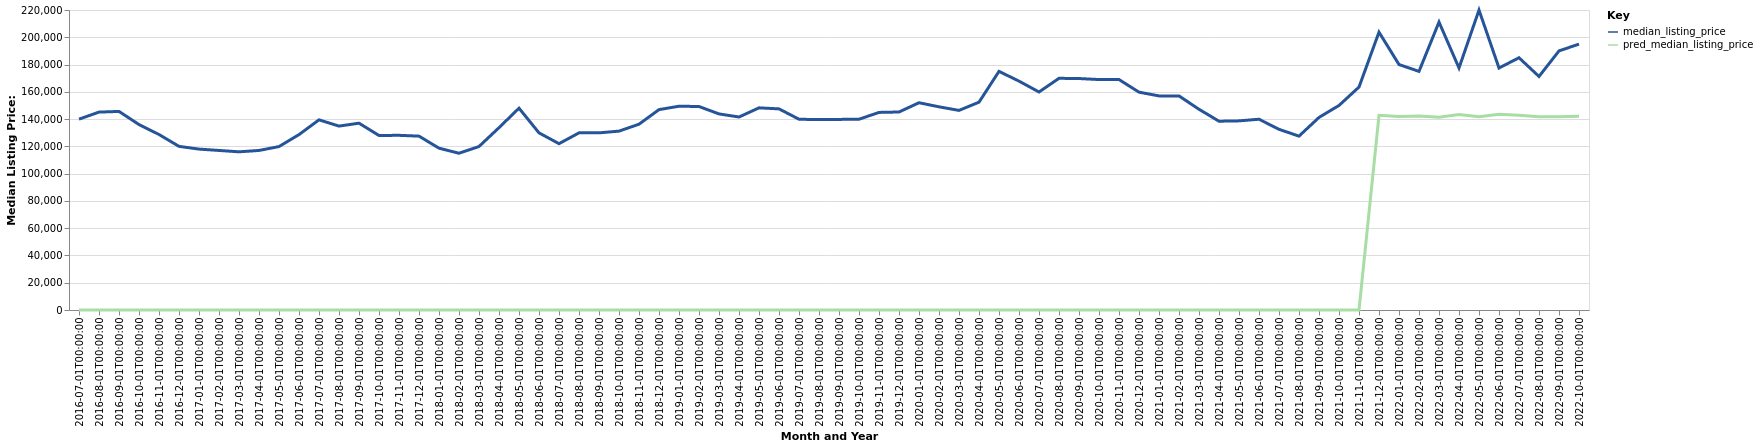

Data behind this chart, as committed beside it:
date, time_idx, median_listing_price, thirty_year_interest_rate_five, month, county_name, active_listing_count, pred_median_listing_price, month_year
2016-07-01, 0, 139950, 3.72, 7, Magnolia, AR, 159.0, 0, Jul-2016
2016-08-01, 1, 145125, 3.73, 8, Magnolia, AR, 163.0, 0, Aug-2016
2016-09-01, 2, 145625, 3.66, 9, Magnolia, AR, 156.0, 0, Sep-2016
2016-10-01, 3, 136000, 3.64, 10, Magnolia, AR, 148.0, 0, Oct-2016
2016-11-01, 4, 128700, 3.66, 11, Magnolia, AR, 143.0, 0, Nov-2016
2016-12-01, 5, 120000, 3.48, 12, Magnolia, AR, 146.0, 0, Dec-2016
2017-01-01, 6, 118000, 3.45, 1, Magnolia, AR, 143.0, 0, Jan-2017
2017-02-01, 7, 117000, 3.5, 2, Magnolia, AR, 141.0, 0, Feb-2017
2017-03-01, 8, 116000, 3.52, 3, Magnolia, AR, 134.0, 0, Mar-2017
2017-04-01, 9, 117000, 4.03, 4, Magnolia, AR, 138.0, 0, Apr-2017
2017-05-01, 10, 119850, 4.32, 5, Magnolia, AR, 155.0, 0, May-2017
2017-06-01, 11, 128625, 4.2, 6, Magnolia, AR, 157.0, 0, Jun-2017
2017-07-01, 12, 139450, 4.19, 7, Magnolia, AR, 159.0, 0, Jul-2017
2017-08-01, 13, 134875, 4.3, 8, Magnolia, AR, 158.0, 0, Aug-2017
2017-09-01, 14, 137000, 4.1, 9, Magnolia, AR, 153.0, 0, Sep-2017
2017-10-01, 15, 127975, 4.05, 10, Magnolia, AR, 147.0, 0, Oct-2017
2017-11-01, 16, 128100, 3.94, 11, Magnolia, AR, 142.0, 0, Nov-2017
2017-12-01, 17, 127500, 4.03, 12, Magnolia, AR, 136.0, 0, Dec-2017
2018-01-01, 18, 118675, 3.93, 1, Magnolia, AR, 141.0, 0, Jan-2018
2018-02-01, 19, 114950, 3.83, 2, Magnolia, AR, 139.0, 0, Feb-2018
2018-03-01, 20, 119900, 3.94, 3, Magnolia, AR, 132.0, 0, Mar-2018
2018-04-01, 21, 133700, 3.95, 4, Magnolia, AR, 128.0, 0, Apr-2018
2018-05-01, 22, 148000, 3.99, 5, Magnolia, AR, 126.0, 0, May-2018
2018-06-01, 23, 129900, 4.15, 6, Magnolia, AR, 128.0, 0, Jun-2018
2018-07-01, 24, 121975, 4.4, 7, Magnolia, AR, 109.0, 0, Jul-2018
2018-08-01, 25, 129900, 4.46, 8, Magnolia, AR, 110.0, 0, Aug-2018
2018-09-01, 26, 129900, 4.58, 9, Magnolia, AR, 111.0, 0, Sep-2018
2018-10-01, 27, 131175, 4.66, 10, Magnolia, AR, 121.0, 0, Oct-2018
2018-11-01, 28, 136250, 4.62, 11, Magnolia, AR, 116.0, 0, Nov-2018
2018-12-01, 29, 146950, 4.54, 12, Magnolia, AR, 118.0, 0, Dec-2018
2019-01-01, 30, 149450, 4.6, 1, Magnolia, AR, 113.0, 0, Jan-2019
2019-02-01, 31, 149225, 4.72, 2, Magnolia, AR, 115.0, 0, Feb-2019
2019-03-01, 32, 143800, 4.9, 3, Magnolia, AR, 110.0, 0, Mar-2019
2019-04-01, 33, 141525, 4.94, 4, Magnolia, AR, 109.0, 0, Apr-2019
2019-05-01, 34, 148250, 4.75, 5, Magnolia, AR, 114.0, 0, May-2019
2019-06-01, 35, 147500, 4.51, 6, Magnolia, AR, 123.0, 0, Jun-2019
2019-07-01, 36, 139900, 4.41, 7, Magnolia, AR, 134.0, 0, Jul-2019
2019-08-01, 37, 139609, 4.41, 8, Magnolia, AR, 131.0, 0, Aug-2019
2019-09-01, 38, 139773, 4.2, 9, Magnolia, AR, 127.0, 0, Sep-2019
2019-10-01, 39, 139900, 4.14, 10, Magnolia, AR, 125.0, 0, Oct-2019
2019-11-01, 40, 144900, 3.84, 11, Magnolia, AR, 112.0, 0, Nov-2019
2019-12-01, 41, 145200, 3.81, 12, Magnolia, AR, 112.0, 0, Dec-2019
2020-01-01, 42, 152000, 3.75, 1, Magnolia, AR, 107.0, 0, Jan-2020
2020-02-01, 43, 149000, 3.73, 2, Magnolia, AR, 115.0, 0, Feb-2020
2020-03-01, 44, 146375, 3.78, 3, Magnolia, AR, 114.0, 0, Mar-2020
2020-04-01, 45, 152400, 3.75, 4, Magnolia, AR, 112.0, 0, Apr-2020
2020-05-01, 46, 175000, 3.74, 5, Magnolia, AR, 110.0, 0, May-2020
2020-06-01, 47, 167850, 3.72, 6, Magnolia, AR, 103.0, 0, Jun-2020
2020-07-01, 48, 159875, 3.49, 7, Magnolia, AR, 96.0, 0, Jul-2020
2020-08-01, 49, 169900, 3.65, 8, Magnolia, AR, 86.0, 0, Aug-2020
2020-09-01, 50, 169750, 3.33, 9, Magnolia, AR, 75.0, 0, Sep-2020
2020-10-01, 51, 169000, 3.28, 10, Magnolia, AR, 79.0, 0, Oct-2020
2020-11-01, 52, 169000, 3.21, 11, Magnolia, AR, 79.0, 0, Nov-2020
2020-12-01, 53, 159750, 3.07, 12, Magnolia, AR, 78.0, 0, Dec-2020
2021-01-01, 54, 157000, 2.99, 1, Magnolia, AR, 71.0, 0, Jan-2021
2021-02-01, 55, 157000, 2.93, 2, Magnolia, AR, 66.0, 0, Feb-2021
2021-03-01, 56, 147200, 2.88, 3, Magnolia, AR, 54.0, 0, Mar-2021
2021-04-01, 57, 138450, 2.84, 4, Magnolia, AR, 48.0, 0, Apr-2021
2021-05-01, 58, 138700, 2.71, 5, Magnolia, AR, 40.0, 0, May-2021
2021-06-01, 59, 139900, 2.79, 6, Magnolia, AR, 41.0, 0, Jun-2021
... 16 more rows
